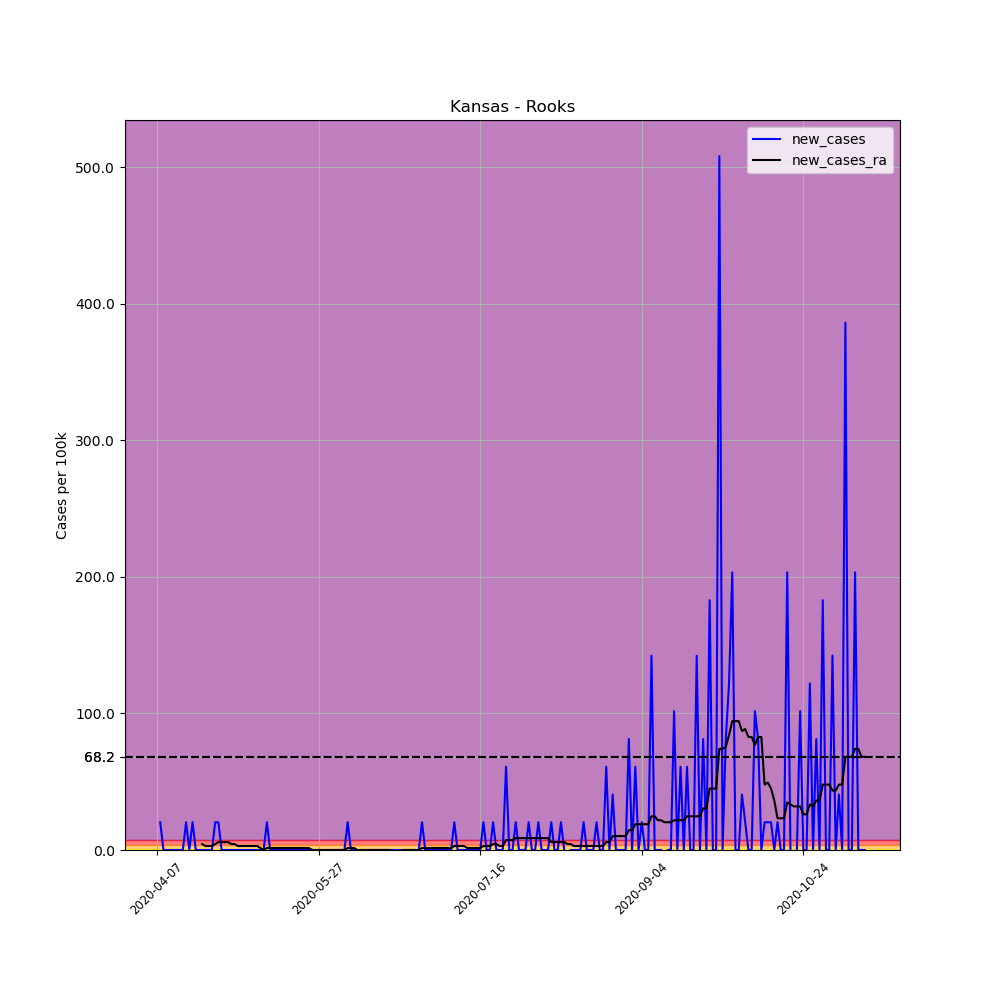

Values plotted in this chart, from the file beside it:
, date, county, state, fips, cases, deaths, COUNTY, STNAME, CTYNAME, POPESTIMATE2019, per_100k, new_cases, new_cases_ra
580016, 2020-04-07, Rooks, Kansas, 20163, 1, 0, 163, Kansas, Rooks, 4920, 20.33, , 
580017, 2020-04-08, Rooks, Kansas, 20163, 2, 0, 163, Kansas, Rooks, 4920, 40.65, 20.33, 
580018, 2020-04-09, Rooks, Kansas, 20163, 2, 0, 163, Kansas, Rooks, 4920, 40.65, 0.0, 
580019, 2020-04-10, Rooks, Kansas, 20163, 2, 0, 163, Kansas, Rooks, 4920, 40.65, 0.0, 
580020, 2020-04-11, Rooks, Kansas, 20163, 2, 0, 163, Kansas, Rooks, 4920, 40.65, 0.0, 
580021, 2020-04-12, Rooks, Kansas, 20163, 2, 0, 163, Kansas, Rooks, 4920, 40.65, 0.0, 
580022, 2020-04-13, Rooks, Kansas, 20163, 2, 0, 163, Kansas, Rooks, 4920, 40.65, 0.0, 
580023, 2020-04-14, Rooks, Kansas, 20163, 2, 0, 163, Kansas, Rooks, 4920, 40.65, 0.0, 
580024, 2020-04-15, Rooks, Kansas, 20163, 2, 0, 163, Kansas, Rooks, 4920, 40.65, 0.0, 
580025, 2020-04-16, Rooks, Kansas, 20163, 3, 0, 163, Kansas, Rooks, 4920, 60.98, 20.33, 
580026, 2020-04-17, Rooks, Kansas, 20163, 3, 0, 163, Kansas, Rooks, 4920, 60.98, 0.0, 
580027, 2020-04-18, Rooks, Kansas, 20163, 4, 0, 163, Kansas, Rooks, 4920, 81.3, 20.33, 
580028, 2020-04-19, Rooks, Kansas, 20163, 4, 0, 163, Kansas, Rooks, 4920, 81.3, 0.0, 
580029, 2020-04-20, Rooks, Kansas, 20163, 4, 0, 163, Kansas, Rooks, 4920, 81.3, 0.0, 
580030, 2020-04-21, Rooks, Kansas, 20163, 4, 0, 163, Kansas, Rooks, 4920, 81.3, 0.0, 4.355
580031, 2020-04-22, Rooks, Kansas, 20163, 4, 0, 163, Kansas, Rooks, 4920, 81.3, 0.0, 2.904
580032, 2020-04-23, Rooks, Kansas, 20163, 4, 0, 163, Kansas, Rooks, 4920, 81.3, 0.0, 2.904
580033, 2020-04-24, Rooks, Kansas, 20163, 4, 0, 163, Kansas, Rooks, 4920, 81.3, 0.0, 2.904
580034, 2020-04-25, Rooks, Kansas, 20163, 5, 0, 163, Kansas, Rooks, 4920, 101.6, 20.33, 4.355
580035, 2020-04-26, Rooks, Kansas, 20163, 6, 0, 163, Kansas, Rooks, 4920, 122, 20.33, 5.807
580036, 2020-04-27, Rooks, Kansas, 20163, 6, 0, 163, Kansas, Rooks, 4920, 122, 0.0, 5.807
580037, 2020-04-28, Rooks, Kansas, 20163, 6, 0, 163, Kansas, Rooks, 4920, 122, 0.0, 5.807
580038, 2020-04-29, Rooks, Kansas, 20163, 6, 0, 163, Kansas, Rooks, 4920, 122, 0.0, 5.807
580039, 2020-04-30, Rooks, Kansas, 20163, 6, 0, 163, Kansas, Rooks, 4920, 122, 0.0, 4.355
580040, 2020-05-01, Rooks, Kansas, 20163, 6, 0, 163, Kansas, Rooks, 4920, 122, 0.0, 4.355
580041, 2020-05-02, Rooks, Kansas, 20163, 6, 0, 163, Kansas, Rooks, 4920, 122, 0.0, 2.904
580042, 2020-05-03, Rooks, Kansas, 20163, 6, 0, 163, Kansas, Rooks, 4920, 122, 0.0, 2.904
580043, 2020-05-04, Rooks, Kansas, 20163, 6, 0, 163, Kansas, Rooks, 4920, 122, 0.0, 2.904
580044, 2020-05-05, Rooks, Kansas, 20163, 6, 0, 163, Kansas, Rooks, 4920, 122, 0.0, 2.904
580045, 2020-05-06, Rooks, Kansas, 20163, 6, 0, 163, Kansas, Rooks, 4920, 122, 0.0, 2.904
580046, 2020-05-07, Rooks, Kansas, 20163, 6, 0, 163, Kansas, Rooks, 4920, 122, 0.0, 2.904
580047, 2020-05-08, Rooks, Kansas, 20163, 6, 0, 163, Kansas, Rooks, 4920, 122, 0.0, 2.904
580048, 2020-05-09, Rooks, Kansas, 20163, 6, 0, 163, Kansas, Rooks, 4920, 122, 0.0, 1.452
580049, 2020-05-10, Rooks, Kansas, 20163, 6, 0, 163, Kansas, Rooks, 4920, 122, 0.0, 5.075305255429287e-16
580050, 2020-05-11, Rooks, Kansas, 20163, 7, 0, 163, Kansas, Rooks, 4920, 142.3, 20.33, 1.452
580051, 2020-05-12, Rooks, Kansas, 20163, 7, 0, 163, Kansas, Rooks, 4920, 142.3, 0.0, 1.452
580052, 2020-05-13, Rooks, Kansas, 20163, 7, 0, 163, Kansas, Rooks, 4920, 142.3, 0.0, 1.452
580053, 2020-05-14, Rooks, Kansas, 20163, 7, 0, 163, Kansas, Rooks, 4920, 142.3, 0.0, 1.452
580054, 2020-05-15, Rooks, Kansas, 20163, 7, 0, 163, Kansas, Rooks, 4920, 142.3, 0.0, 1.452
580055, 2020-05-16, Rooks, Kansas, 20163, 7, 0, 163, Kansas, Rooks, 4920, 142.3, 0.0, 1.452
580056, 2020-05-17, Rooks, Kansas, 20163, 7, 0, 163, Kansas, Rooks, 4920, 142.3, 0.0, 1.452
580057, 2020-05-18, Rooks, Kansas, 20163, 7, 0, 163, Kansas, Rooks, 4920, 142.3, 0.0, 1.452
580058, 2020-05-19, Rooks, Kansas, 20163, 7, 0, 163, Kansas, Rooks, 4920, 142.3, 0.0, 1.452
580059, 2020-05-20, Rooks, Kansas, 20163, 7, 0, 163, Kansas, Rooks, 4920, 142.3, 0.0, 1.452
580060, 2020-05-21, Rooks, Kansas, 20163, 7, 0, 163, Kansas, Rooks, 4920, 142.3, 0.0, 1.452
580061, 2020-05-22, Rooks, Kansas, 20163, 7, 0, 163, Kansas, Rooks, 4920, 142.3, 0.0, 1.452
580062, 2020-05-23, Rooks, Kansas, 20163, 7, 0, 163, Kansas, Rooks, 4920, 142.3, 0.0, 1.452
580063, 2020-05-24, Rooks, Kansas, 20163, 7, 0, 163, Kansas, Rooks, 4920, 142.3, 0.0, 1.452
580064, 2020-05-25, Rooks, Kansas, 20163, 7, 0, 163, Kansas, Rooks, 4920, 142.3, 0.0, 5.075305255429287e-16
580065, 2020-05-26, Rooks, Kansas, 20163, 7, 0, 163, Kansas, Rooks, 4920, 142.3, 0.0, 5.075305255429287e-16
580066, 2020-05-27, Rooks, Kansas, 20163, 7, 0, 163, Kansas, Rooks, 4920, 142.3, 0.0, 5.075305255429287e-16
580067, 2020-05-28, Rooks, Kansas, 20163, 7, 0, 163, Kansas, Rooks, 4920, 142.3, 0.0, 5.075305255429287e-16
580068, 2020-05-29, Rooks, Kansas, 20163, 7, 0, 163, Kansas, Rooks, 4920, 142.3, 0.0, 5.075305255429287e-16
580069, 2020-05-30, Rooks, Kansas, 20163, 7, 0, 163, Kansas, Rooks, 4920, 142.3, 0.0, 5.075305255429287e-16
580070, 2020-05-31, Rooks, Kansas, 20163, 7, 0, 163, Kansas, Rooks, 4920, 142.3, 0.0, 5.075305255429287e-16
580071, 2020-06-01, Rooks, Kansas, 20163, 7, 0, 163, Kansas, Rooks, 4920, 142.3, 0.0, 5.075305255429287e-16
580072, 2020-06-02, Rooks, Kansas, 20163, 7, 0, 163, Kansas, Rooks, 4920, 142.3, 0.0, 5.075305255429287e-16
580073, 2020-06-03, Rooks, Kansas, 20163, 7, 0, 163, Kansas, Rooks, 4920, 142.3, 0.0, 5.075305255429287e-16
580074, 2020-06-04, Rooks, Kansas, 20163, 7, 0, 163, Kansas, Rooks, 4920, 142.3, 0.0, 5.075305255429287e-16
580075, 2020-06-05, Rooks, Kansas, 20163, 8, 0, 163, Kansas, Rooks, 4920, 162.6, 20.33, 1.452
... 160 more rows
